3-way image classification set "floro-dataset" from GitHub (ThaRushi0809/floro-dataset); label vocabulary: anthracnose, healthy, soft rot.

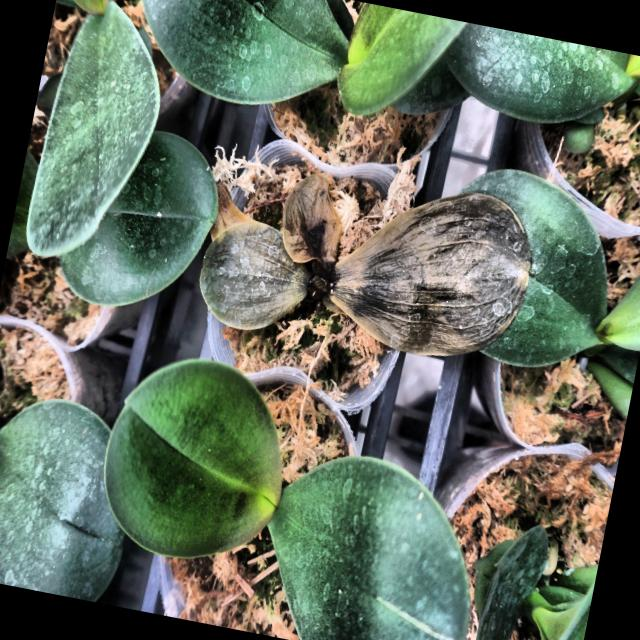
Label: soft rot

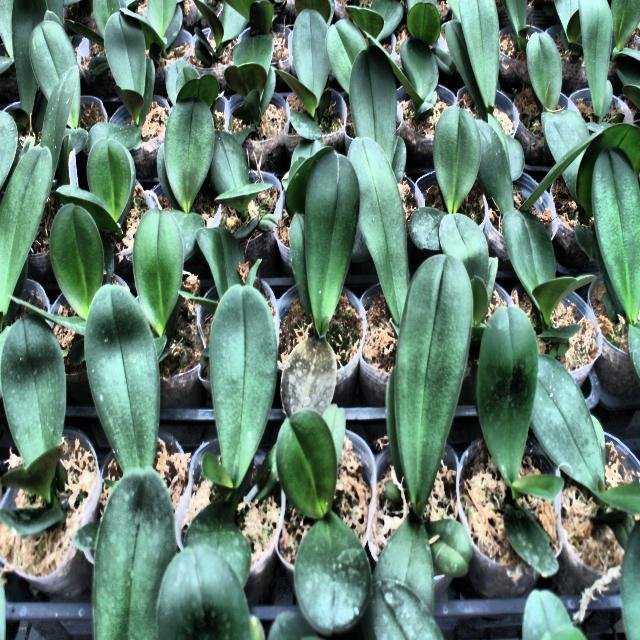
Label: soft rot

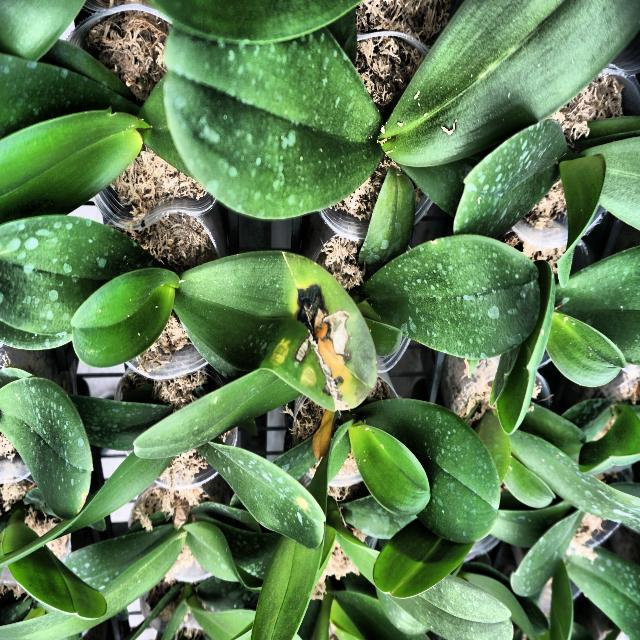
Label: anthracnose

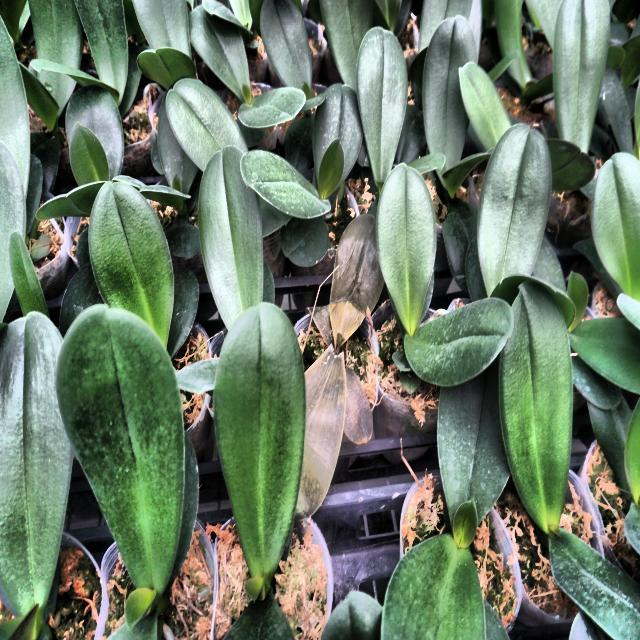
Label: soft rot

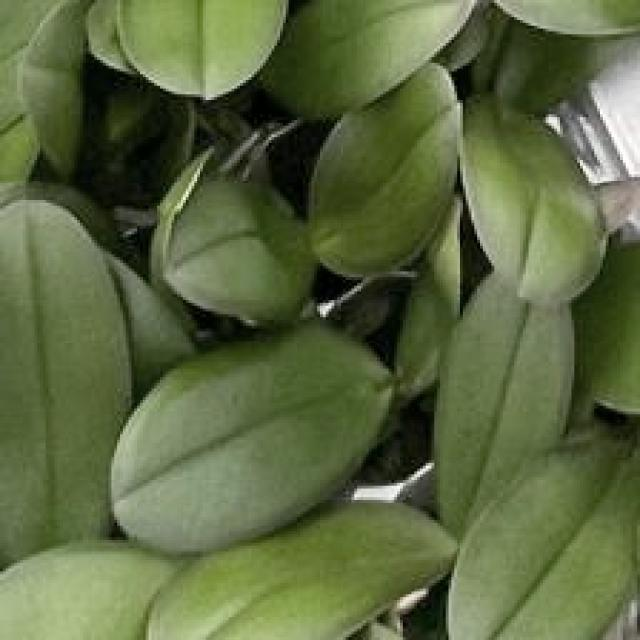
Label: healthy

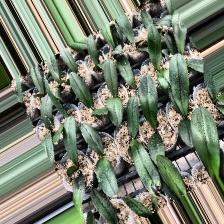
Label: anthracnose
